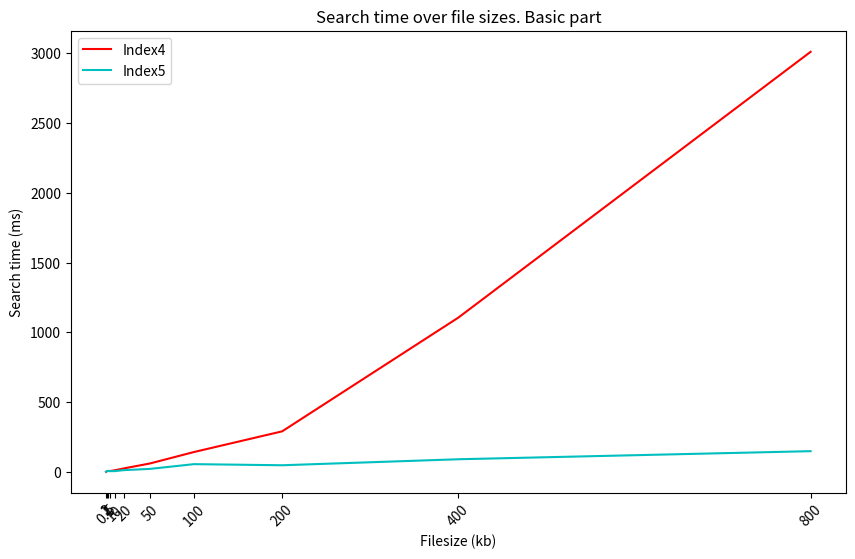

The script that saved this image: (Note: this script raises an exception after producing the figure.)
import matplotlib.pyplot as plt

#data in ms
idx23 =[[24,203,261,541,1013],
        [472,62615,525202,1256446,4049120]]

idx45 = [[17,288,319,622,1239,2785,9469,25957,80443,295296,1046282],
         [14,267,316,539,1225,2491,6610,13946,31753,56216,103062]]

s23 =[[0,53001,130971,703579,2241587],
        [0,6156,12624,43464,415580]]

s45 = [[0,4,6,6,11,24,60,142,290,1105,3010],
         [0,4,6,5,5,12,21,55,47,90,148]]


ticks = [0.1,1,2,5,10,20,50,100,200,400,800]
colors = ["b","g","r","c"]

def plotfig(data,indexes,type,logy=False,logx=False):
    plt.figure(figsize=(10,6))

    
    for i in range(len(data)):
        n = len(data[i])
        plt.plot(ticks[:n],data[i], label = f"Index{i+indexes[0]}",color=colors[indexes[i]-2])

    plt.xticks(ticks = ticks[:n] ,labels=ticks[:n], rotation=45)

    plt.title(f"{type} time over file sizes. Basic part")
    plt.ylabel(f"{type} time (ms)")
    plt.xlabel("Filesize (kb)")
    plt.legend()
    if logy:
        plt.yscale("log")
    if logx:
        plt.xscale("log")
    plt.savefig(f"Plotting/Plots/BP{type}{indexes}")
    plt.show()


#plot search 4,5
plotfig(s45,[4,5],"Search")
#plot search 2,3
plotfig(s23,[2,3],"Search")
#plot search 2,3
plotfig(s23+s45,[2,3,4,5],"Search",True,True)
#plot indexing 4,5
plotfig(idx45,[4,5],"Indexing")
#plot indexing 2
plotfig([idx23[0]],[2],"Indexing")
#plot indexing 3
plotfig([idx23[1]],[3],"Indexing")
#plit indexing all
plotfig(idx23+idx45,[2,3,4,5],"Indexing",True,True)

